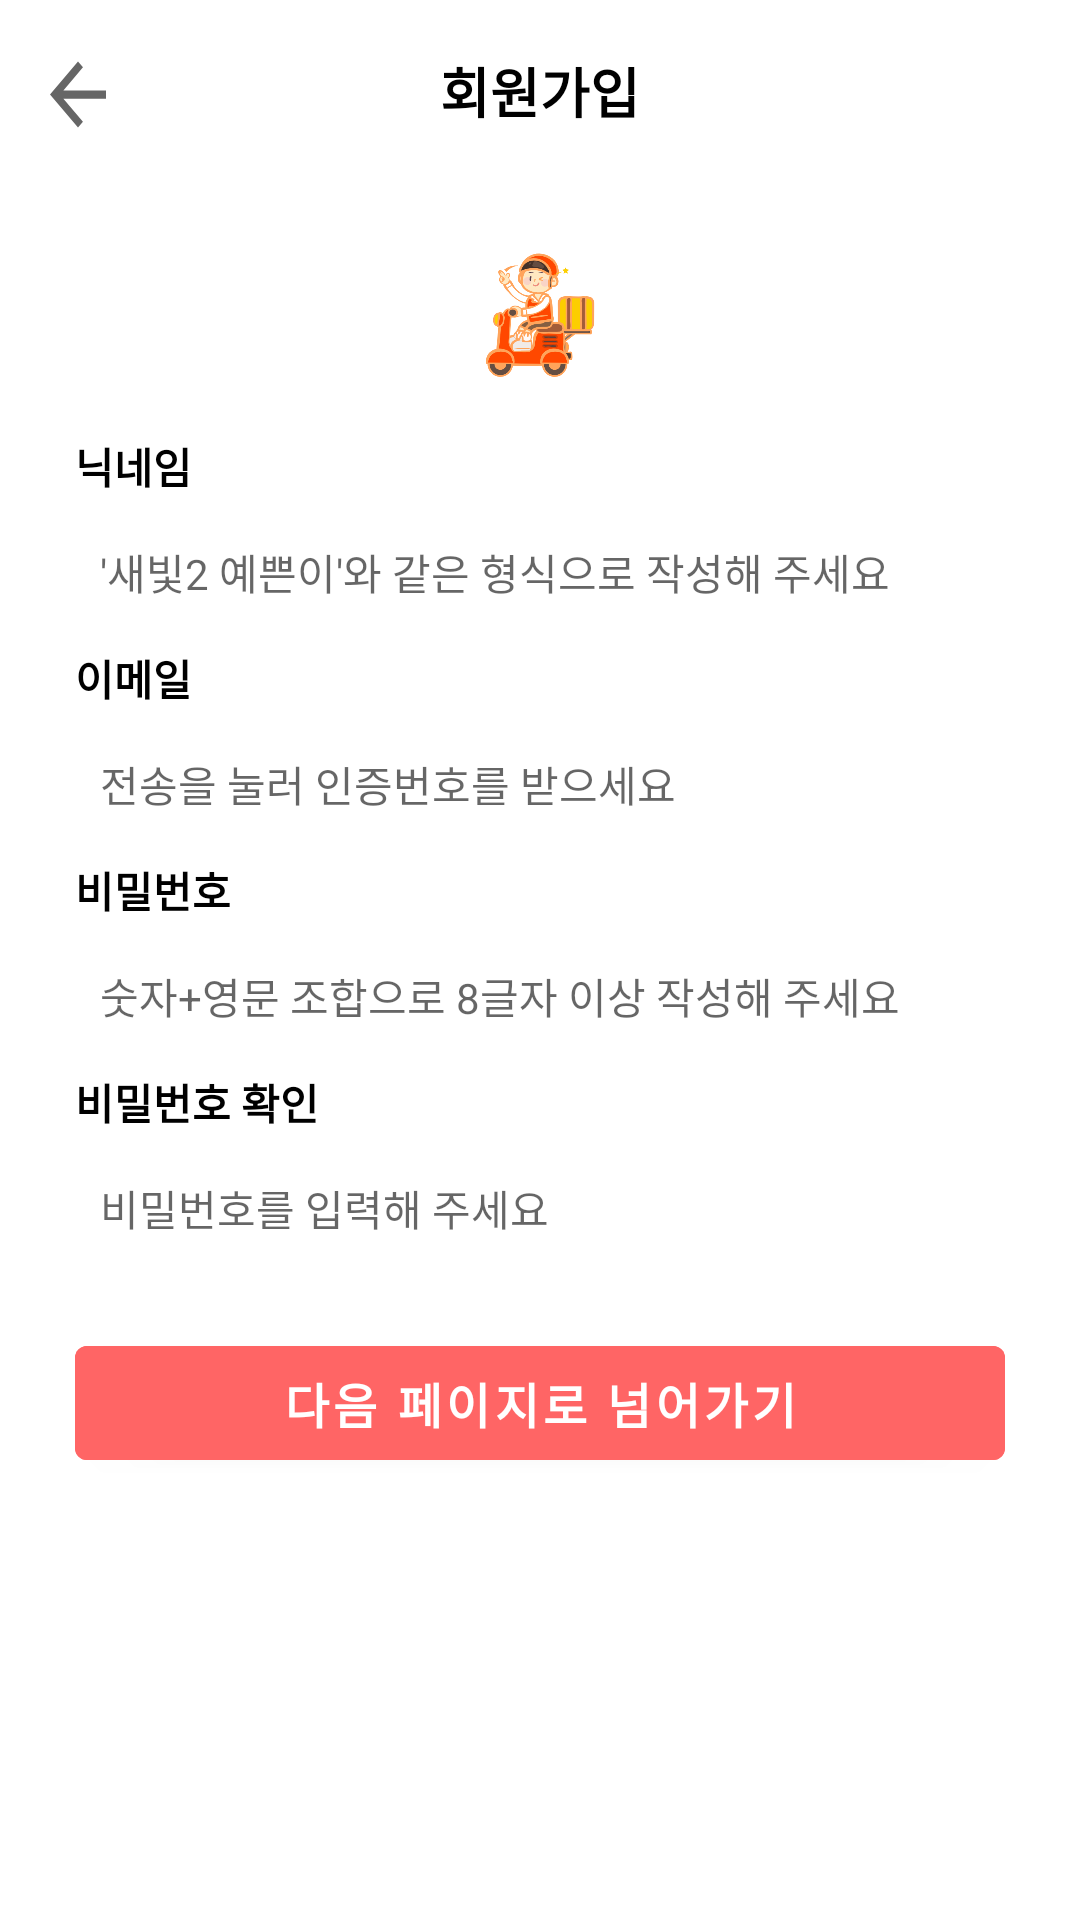

Reconstruct the res/layout file that produces this screen, plus the resources it refers to.
<!-- AndroidManifest.xml: application theme Theme.DNT -->
<!-- res/layout/activity_signup.xml -->
<?xml version="1.0" encoding="utf-8"?>
<LinearLayout xmlns:android="http://schemas.android.com/apk/res/android"
    xmlns:app="http://schemas.android.com/apk/res-auto"
    android:layout_width="match_parent"
    android:layout_height="match_parent"
    android:orientation="vertical"
    >
    <androidx.constraintlayout.widget.ConstraintLayout
        android:layout_width="match_parent"
        android:layout_height="wrap_content"
        >
        <LinearLayout
            android:layout_width="match_parent"
            android:layout_height="60dp"
            app:layout_constraintTop_toTopOf="parent"
            app:layout_constraintLeft_toLeftOf="parent"
            >
        </LinearLayout>

        <androidx.appcompat.widget.AppCompatButton
            android:id="@+id/signup_back_btn"
            android:layout_width="28dp"
            android:layout_height="33dp"
            android:layout_marginLeft="12dp"
            android:layout_marginTop="3dp"
            android:background="@drawable/ic_baseline_arrow_back_24"
            app:layout_constraintBottom_toBottomOf="parent"
            app:layout_constraintLeft_toLeftOf="parent"
            app:layout_constraintTop_toTopOf="parent"
            app:tint="@color/black"></androidx.appcompat.widget.AppCompatButton>
        <TextView
            android:layout_width="wrap_content"
            android:layout_height="wrap_content"
            android:text="회원가입"
            android:textColor="@color/black"
            android:textSize="18sp"
            android:textStyle="bold"
            app:layout_constraintTop_toTopOf="parent"
            app:layout_constraintEnd_toEndOf="parent"
            app:layout_constraintStart_toStartOf="parent"
            app:layout_constraintBottom_toBottomOf="parent"
            ></TextView>
    </androidx.constraintlayout.widget.ConstraintLayout>

    <LinearLayout
        android:layout_width="match_parent"
        android:layout_height="wrap_content"
        android:layout_gravity="center"
        android:orientation="vertical"
        >



        <ImageView
            android:id="@+id/imageView"
            android:layout_width="60dp"
            android:layout_height="60dp"
            android:layout_gravity="center"
            android:layout_marginTop="15dp"
            android:src="@drawable/app_logo_white2"
            app:layout_constraintTop_toBottomOf="@+id/textView" />

        <TextView
            android:layout_width="wrap_content"
            android:layout_height="wrap_content"
            android:layout_marginTop="10dp"
            android:layout_marginLeft="25dp"
            android:text="닉네임"
            android:textSize="14sp"
            android:textStyle="bold"
            android:textColor="@color/black"
            />


        <EditText
            android:layout_width="match_parent"
            android:layout_height="30dp"
            android:id="@+id/signup_nickname"
            android:layout_marginTop="10dp"
            android:layout_marginLeft="25dp"
            android:layout_marginRight="25dp"
            android:background="@drawable/edittext_border"
            android:hint=" '새빛2 예쁜이'와 같은 형식으로 작성해 주세요 "
            android:inputType="text"
            android:paddingLeft="5dp"
            android:textSize="14sp"
            />

        <TextView
            android:layout_width="wrap_content"
            android:layout_height="wrap_content"
            android:text="이메일"
            android:layout_marginTop="10dp"
            android:layout_marginLeft="25dp"
            android:textSize="14sp"
            android:textStyle="bold"
            android:textColor="@color/black"
            />


        <EditText
            android:id="@+id/signup_email"
            android:layout_width="match_parent"
            android:layout_height="30dp"
            android:layout_marginLeft="25dp"
            android:layout_marginTop="10dp"
            android:layout_marginRight="25dp"
            android:background="@drawable/edittext_border"
            android:hint=" 전송을 눌러 인증번호를 받으세요 "
            android:inputType="text"
            android:paddingLeft="5dp"
            android:textSize="14sp" />

        <TextView
            android:layout_width="wrap_content"
            android:layout_height="wrap_content"
            android:layout_marginLeft="25dp"
            android:layout_marginTop="10dp"
            android:text="비밀번호"
            android:textColor="@color/black"
            android:textSize="14sp"
            android:textStyle="bold" />

        <EditText
            android:id="@+id/signup_password"
            android:layout_width="match_parent"
            android:layout_height="30dp"
            android:layout_marginLeft="25dp"
            android:layout_marginTop="10dp"
            android:layout_marginRight="25dp"
            android:background="@drawable/edittext_border"
            android:hint=" 숫자+영문 조합으로 8글자 이상 작성해 주세요 "
            android:inputType="textPassword"
            android:paddingLeft="5dp"
            android:textSize="14sp" />

        <TextView
            android:layout_width="wrap_content"
            android:layout_height="wrap_content"
            android:layout_marginLeft="25dp"
            android:layout_marginTop="10dp"
            android:text="비밀번호 확인"
            android:textColor="@color/black"
            android:textSize="14sp"
            android:textStyle="bold" />

        <EditText
            android:id="@+id/signup_password_chk"
            android:layout_width="match_parent"
            android:layout_height="30dp"
            android:layout_marginLeft="25dp"
            android:layout_marginTop="10dp"
            android:layout_marginRight="25dp"
            android:background="@drawable/edittext_border"
            android:hint=" 비밀번호를 입력해 주세요 "
            android:inputType="textPassword"
            android:paddingLeft="5dp"
            android:textSize="14sp" />

    </LinearLayout>
        




    <LinearLayout
        android:layout_width="match_parent"
        android:layout_height="wrap_content"
        android:layout_gravity="center"
        android:orientation="vertical"
        >
        <Button
            android:id="@+id/signup_btn"
            android:layout_width="match_parent"
            android:layout_height="50dp"
            android:layout_gravity="center"
            android:layout_marginLeft="25dp"
            android:layout_marginTop="25dp"
            android:layout_marginRight="25dp"
            android:backgroundTint="#ff6565"
            android:text="다음 페이지로 넘어가기"
            android:textColor="@color/white"
            android:textSize="16sp"
            android:textStyle="bold"
            android:visibility="visible" />

    </LinearLayout>
</LinearLayout>
<!-- resources referenced by this layout -->
<resources>
  <!-- drawable app_logo_white2: png bitmap (drawable, 49479 bytes) -->
  <!-- drawable ic_baseline_arrow_back_24 (drawable) -->
  <vector xmlns:android="http://schemas.android.com/apk/res/android"
      android:width="24dp"
      android:height="24dp"
      android:viewportWidth="24"
      android:viewportHeight="24"
      android:tint="?attr/colorControlNormal"
      >
      <path
          android:fillColor="@android:color/white"
          android:pathData="M20,11H7.83l5.59,-5.59L12,4l-8,8 8,8 1.41,-1.41L7.83,13H20v-2z"/>
  </vector>
  <style name="Theme.DNT" parent="Theme.MaterialComponents.DayNight.DarkActionBar">
          <item name="windowNoTitle">true</item>
          
          <item name="colorPrimary">@color/purple_500</item>
          <item name="colorPrimaryVariant">@color/purple_700</item>
          <item name="colorOnPrimary">@color/white</item>
          
          <item name="colorSecondary">@color/teal_200</item>
          <item name="colorSecondaryVariant">@color/teal_700</item>
          <item name="colorOnSecondary">@color/black</item>
          
          <item name="android:statusBarColor" tools:targetApi="l">?attr/colorPrimaryVariant</item>
          
      </style>
  <!-- not gathered from this repository: default colours our renderer supplied (Android Studio template values) -->
  <color name="purple_500">#FF6200EE</color>
  <color name="purple_700">#FF3700B3</color>
  <color name="teal_200">#FF03DAC5</color>
  <color name="teal_700">#FF018786</color>
  <color name="black">#FF000000</color>
  <color name="white">#FFFFFFFF</color>
</resources>
